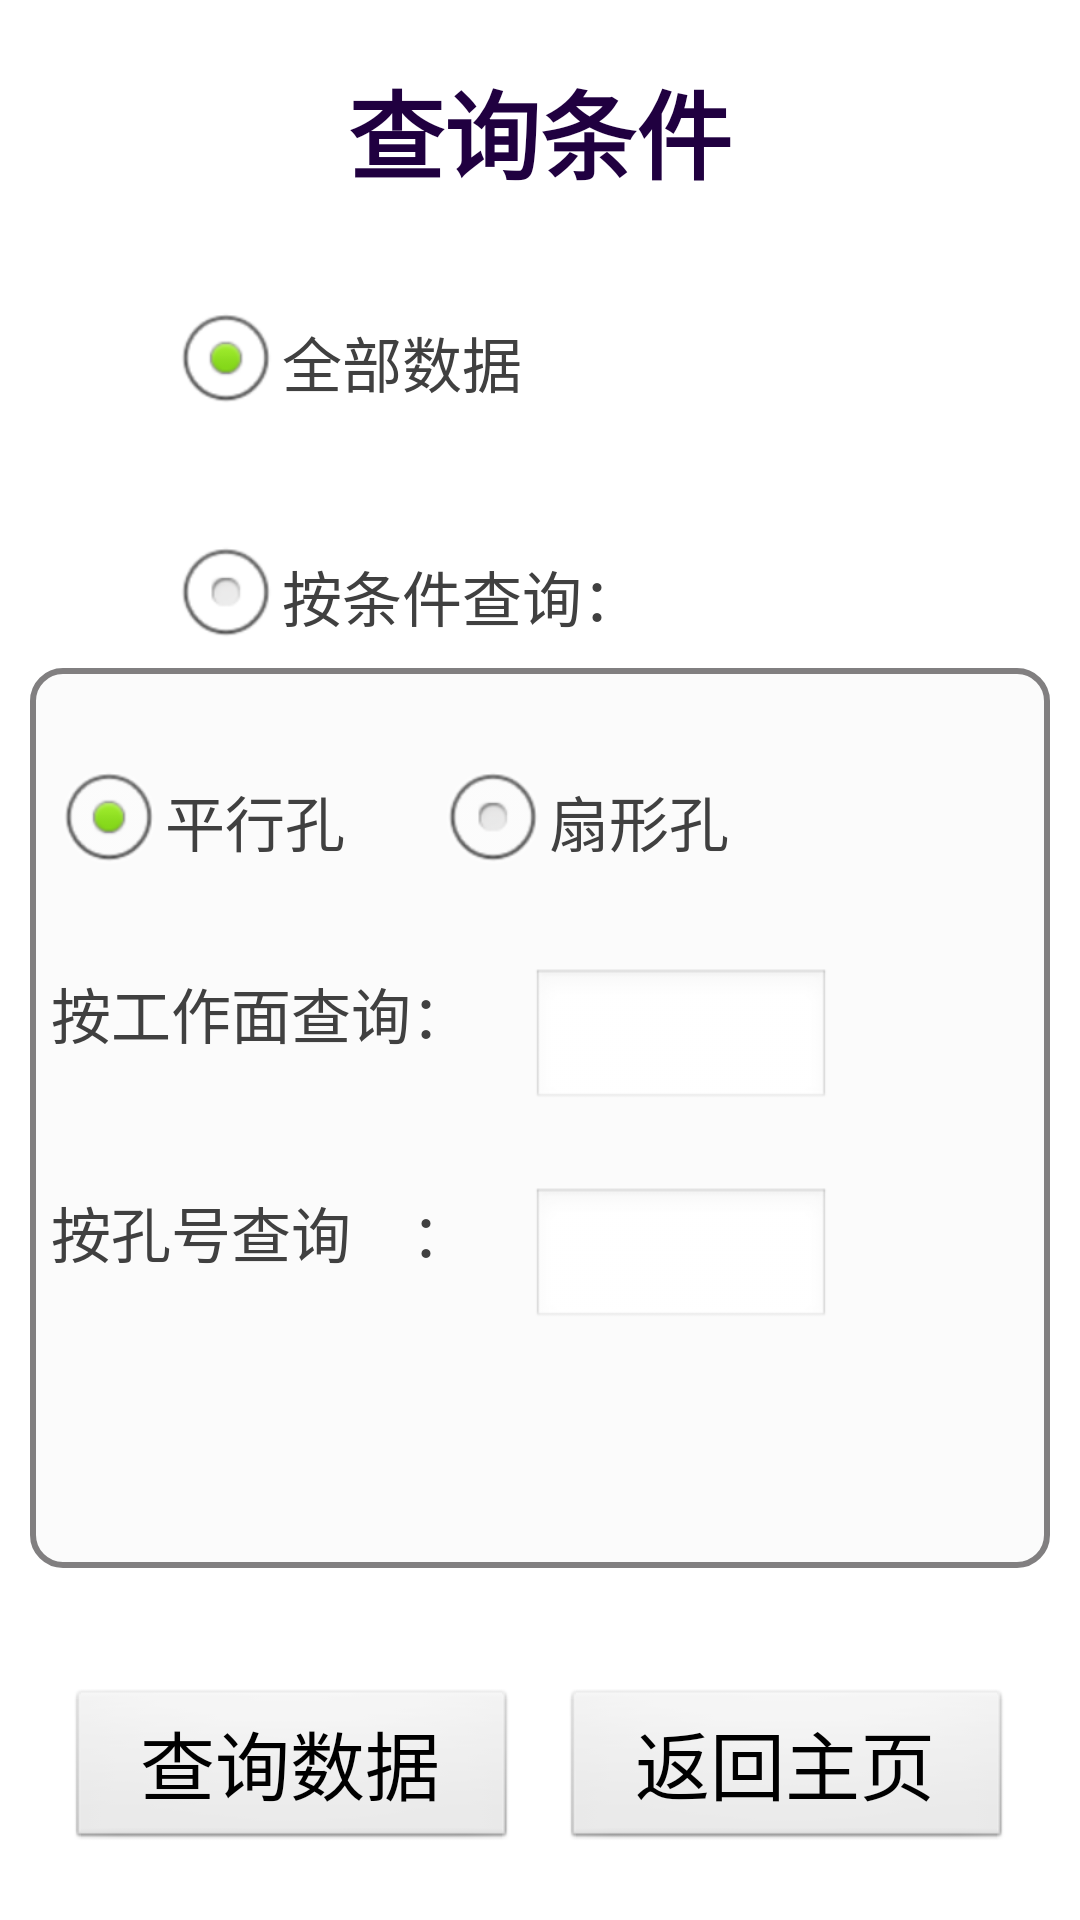

Android layout source for this screen:
<!-- AndroidManifest.xml: application theme android:Theme.NoTitleBar -->
<!-- res/layout/data_query.xml -->
<?xml version="1.0" encoding="utf-8"?>
<LinearLayout xmlns:android="http://schemas.android.com/apk/res/android"
    android:layout_width="match_parent"
    android:layout_height="fill_parent"
    android:background="@color/main_bg"
     android:gravity="center_horizontal"
    android:orientation="vertical" >

    <TextView
        android:layout_width="wrap_content"
        android:layout_height="wrap_content"
        android:layout_marginTop="@dimen/main_space_default_size"
        android:text="查询条件"
        android:textColor="@color/title_color"
        android:textSize="@dimen/main_text_default_size"
        android:textStyle="bold" />


    <RadioGroup
            android:id="@+id/radiops1"
            android:layout_width="wrap_content"
            android:layout_height="wrap_content"
            android:orientation="vertical" >

        <RadioButton
            android:id="@+id/radioquan"
            android:layout_width="wrap_content"
            android:layout_height="wrap_content"
            android:layout_marginRight="90dp"
            android:layout_marginTop="30dp"
            android:text="全部数据"
          	 android:checked="true"
            android:textColor="@color/text_color"
            android:textSize="20dp" />
   
<RadioButton
                android:id="@+id/radiotiao"
                android:layout_width="wrap_content"
                android:layout_height="wrap_content"
                android:layout_marginRight="90dp"
                android:layout_marginTop="30dp"
                android:text="按条件查询："
                 
                android:textSize="20dp" 
                android:textColor="@color/text_color" />
       </RadioGroup>
     <LinearLayout
        android:layout_width="match_parent"
        android:layout_height="300dp"
        android:layout_marginLeft="10dp"
        android:layout_marginRight="10dp"
        android:background="@drawable/shape"
        android:orientation="vertical" >
    
    <LinearLayout
        android:layout_width="fill_parent"
        android:layout_height="wrap_content"
        android:layout_marginTop="20dp"
        android:orientation="horizontal" >

        
<RadioGroup
            android:id="@+id/radiops"
            android:layout_width="wrap_content"
            android:layout_height="wrap_content"
            android:orientation="horizontal" >
        
        <RadioButton
            android:id="@+id/radioping"
            android:layout_width="wrap_content"
            android:layout_height="wrap_content"
            android:layout_marginRight="30dp"
            android:checked="true"
            android:textSize="20dp" 
            android:text="平行孔"
            android:textColor="@color/text_color" />

        <RadioButton
            android:id="@+id/radioshan"
            android:layout_width="wrap_content"
            android:layout_height="wrap_content"
            android:textSize="20dp" 
            android:text="扇形孔"
            android:textColor="@color/text_color" />
        </RadioGroup>
    </LinearLayout>
 <LinearLayout
            android:layout_width="fill_parent"
            android:layout_height="wrap_content"
            android:layout_marginTop="20dp"
            android:orientation="horizontal" >

         <TextView
            android:layout_width="wrap_content"
            android:layout_height="wrap_content"
            android:text="按工作面查询："
            android:textColor="@color/text_color"
            android:textSize="20dp" >
        </TextView>

        <EditText
            android:id="@+id/jinghao"
            android:layout_width="100dp"
            android:layout_height="wrap_content"
            android:layout_marginLeft="20dp"
            android:layout_marginTop="5dp" >

 
     


     <requestFocus />
 </EditText>

        </LinearLayout>
        
 
 <LinearLayout
     
     android:id="@+id/zuan_layout"
            android:layout_width="fill_parent"
            android:layout_height="wrap_content"
            android:layout_marginTop="20dp"
            android:orientation="horizontal" 
            android:visibility="gone"
            >



         <TextView
            android:layout_width="wrap_content"
            android:layout_height="wrap_content"
            android:text="按钻场查询　："
            android:textColor="@color/text_color"
            android:textSize="20dp" >
        </TextView>

        <EditText
            android:id="@+id/zuanchang"
            android:layout_width="100dp"
            android:layout_height="wrap_content"
            android:layout_marginLeft="20dp"
            android:layout_marginTop="5dp" >




     <requestFocus />
 </EditText>

        </LinearLayout>
 
    <LinearLayout
        android:id="@+id/kongquery"
        android:layout_width="fill_parent"
        android:layout_height="wrap_content"
        android:layout_marginTop="20dp"
        android:orientation="horizontal" >

        <TextView
            android:layout_width="wrap_content"
            android:layout_height="wrap_content"
            android:text="按孔号查询　："
            android:textColor="@color/text_color"
            android:textSize="20dp" >
        </TextView>

        <EditText
            android:id="@+id/konghao"
            android:layout_width="100dp"
            android:layout_height="wrap_content"
            android:numeric="integer"
            android:layout_marginLeft="20dp"
            android:layout_marginTop="5dp" >

        </EditText>
       
    </LinearLayout>
   
</LinearLayout>
    
   <LinearLayout
        android:layout_width="wrap_content"
        android:layout_height="wrap_content"
        android:orientation="horizontal"
        android:layout_marginTop="40dp"
        android:textSize="@dimen/detect_text_default_size" >

        <Button
            android:id="@+id/chaxun"
            android:layout_width="150dp"
            android:layout_height="wrap_content"
            android:layout_marginRight="5dp"
            android:text="查询数据"
            android:textSize="@dimen/main_btn_default_size" />

        <Button
            android:id="@+id/fanhuizhuye"
            android:layout_width="150dp"
            android:layout_height="wrap_content"
            android:layout_marginLeft="10dp"
            android:text="返回主页"
            android:textSize="@dimen/main_btn_default_size" />
    </LinearLayout>

</LinearLayout>
<!-- resources referenced by this layout -->
<resources>
  <color name="main_bg">#FFFFFF</color>
  <color name="text_color">#404040</color>
  <color name="title_color">#200040</color>
  <dimen name="detect_text_default_size">20dp</dimen>
  <dimen name="main_btn_default_size">25dp</dimen>
  <dimen name="main_space_default_size">20dp</dimen>
  <dimen name="main_text_default_size">32dp</dimen>
  <!-- drawable shape (drawable) -->
  <?xml version= "1.0" encoding= "utf-8"?>
   
  <shape xmlns:android="http://schemas.android.com/apk/res/android" > 
      <stroke android:width="2dp"  android:color="#817F80"/> 
      <padding android:left="7dp" android:top="7dp" android:right="7dp"
          android:bottom="7dp" /> 
      <corners android:radius="10dp" /> 
      <solid android:color="#FBFBFB" /> 
  </shape>
</resources>
